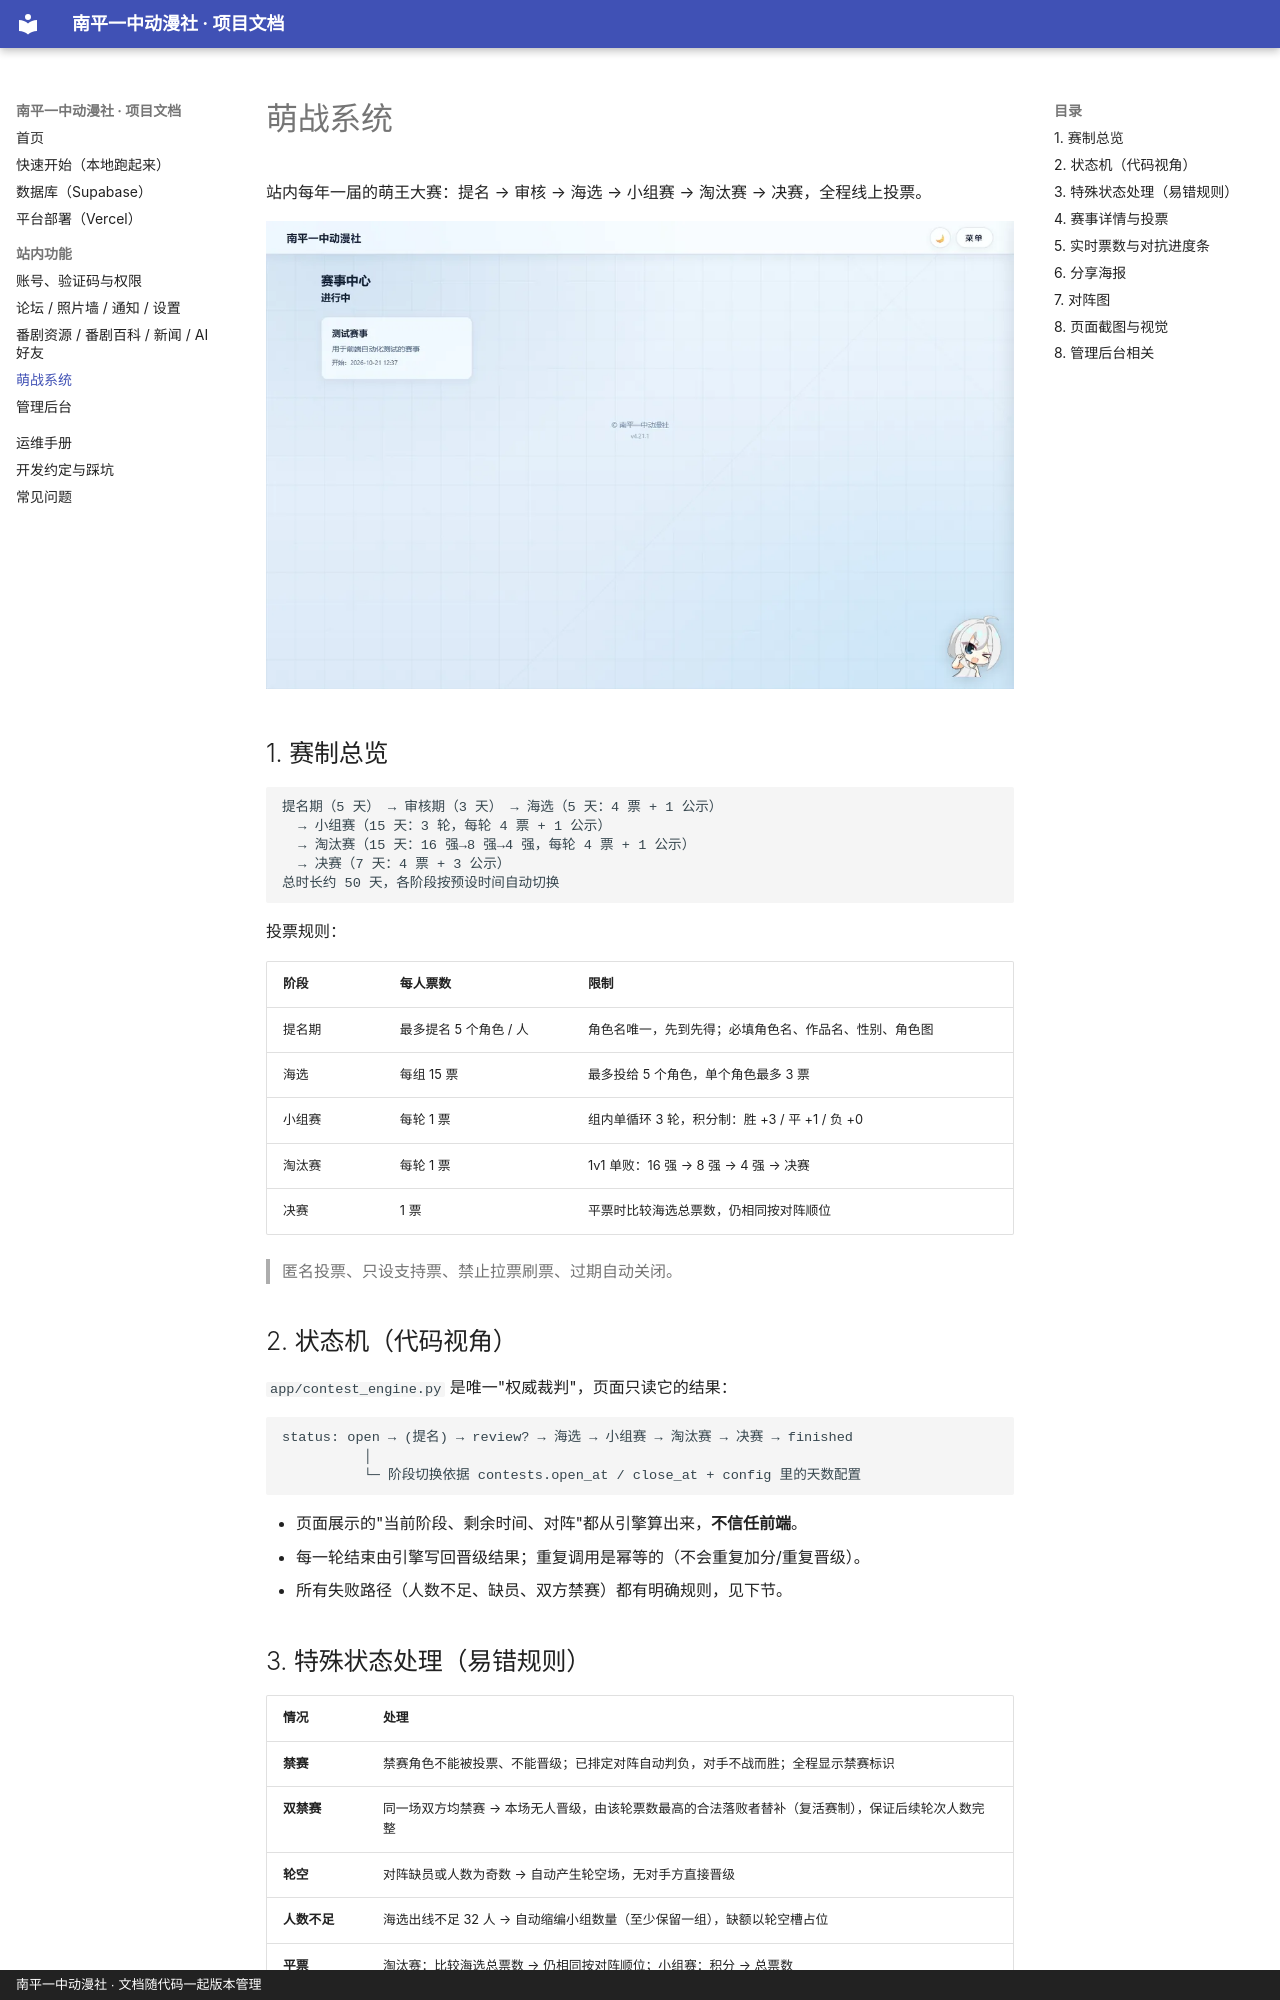

repository: N-zihan/anime-club-website · page: features/contest/index.html · generator: mkdocs · copyright: 南平一中动漫社 · 文档随代码一起版本管理

# 萌战系统

站内每年一届的萌王大赛：提名 → 审核 → 海选 → 小组赛 → 淘汰赛 → 决赛，全程线上投票。

![赛事中心](../screenshots/contest-center.webp)

## 1. 赛制总览

```text
提名期（5 天） → 审核期（3 天） → 海选（5 天：4 票 + 1 公示）
  → 小组赛（15 天：3 轮，每轮 4 票 + 1 公示）
  → 淘汰赛（15 天：16 强→8 强→4 强，每轮 4 票 + 1 公示）
  → 决赛（7 天：4 票 + 3 公示）
总时长约 50 天，各阶段按预设时间自动切换
```

投票规则：

| 阶段 | 每人票数 | 限制 |
|---|---|---|
| 提名期 | 最多提名 5 个角色 / 人 | 角色名唯一，先到先得；必填角色名、作品名、性别、角色图 |
| 海选 | 每组 15 票 | 最多投给 5 个角色，单个角色最多 3 票 |
| 小组赛 | 每轮 1 票 | 组内单循环 3 轮，积分制：胜 +3 / 平 +1 / 负 +0 |
| 淘汰赛 | 每轮 1 票 | 1v1 单败：16 强 → 8 强 → 4 强 → 决赛 |
| 决赛 | 1 票 | 平票时比较海选总票数，仍相同按对阵顺位 |

> 匿名投票、只设支持票、禁止拉票刷票、过期自动关闭。

## 2. 状态机（代码视角）

`app/contest_engine.py` 是唯一"权威裁判"，页面只读它的结果：

```text
status: open → (提名) → review? → 海选 → 小组赛 → 淘汰赛 → 决赛 → finished
          │
          └─ 阶段切换依据 contests.open_at / close_at + config 里的天数配置
```

- 页面展示的"当前阶段、剩余时间、对阵"都从引擎算出来，**不信任前端**。
- 每一轮结束由引擎写回晋级结果；重复调用是幂等的（不会重复加分/重复晋级）。
- 所有失败路径（人数不足、缺员、双方禁赛）都有明确规则，见下节。
